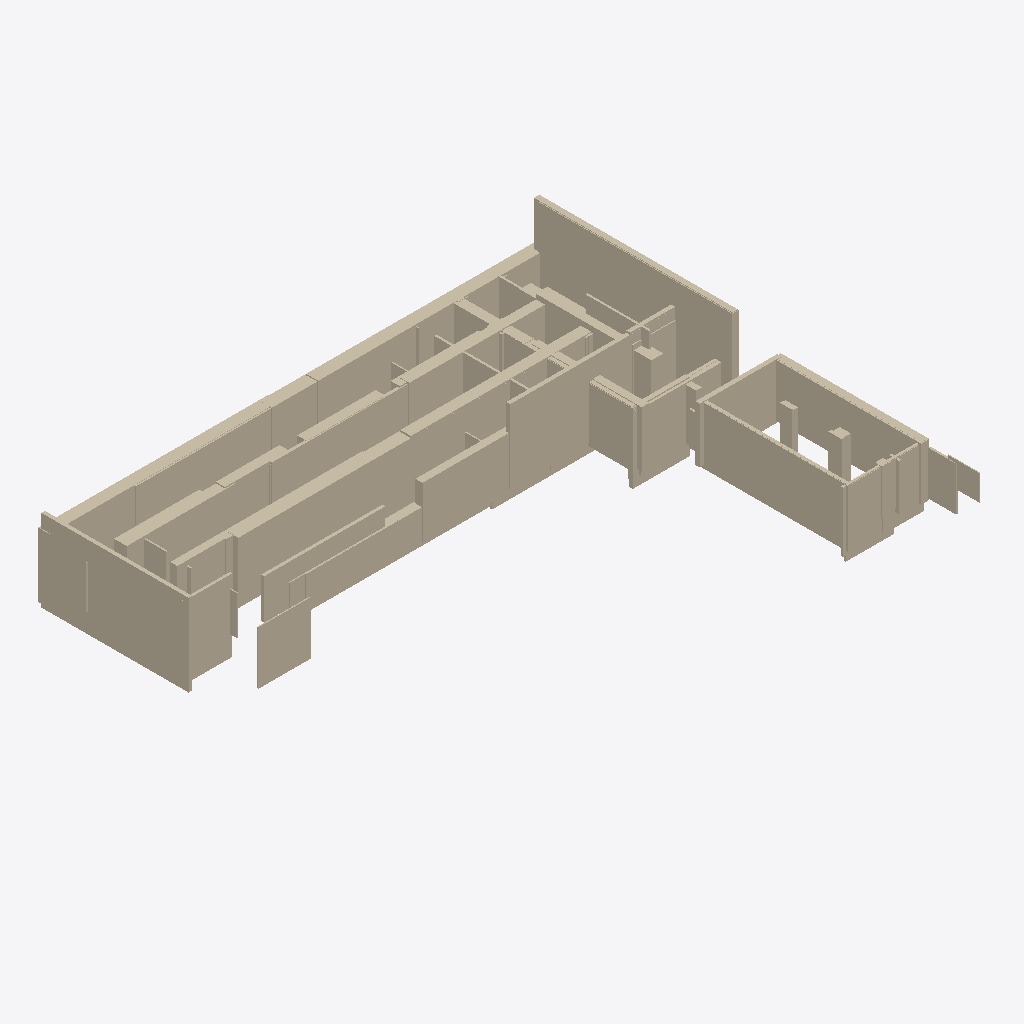
Isometric view of an IFC building model (IFC-SPF (STEP), schema IFC4, length unit metre), seen from the south-west, elements coloured by IFC class (only those large enough to see are counted): 75 walls (beige).
Extent 47.8 m × 37.3 m × 11.0 m (x, y, z). Storeys (1): Ground Floor at 0.00 m. Elements (221): 221 IfcWall.

HEADER;
FILE_DESCRIPTION(('ViewDefinition [CoordinationView]'),'2;1');
FILE_NAME('','2025-12-02T05:26:32',(''),(''),'IfcOpenShell 0.8.4-e8eb5e4','IfcOpenShell 0.8.4-e8eb5e4','');
FILE_SCHEMA(('IFC4'));
ENDSEC;
DATA;
#17=IFCPROJECT('2dveXrgiD7CeBS$MvqGUvO',#5,'Wall Export',$,$,$,$,(#15),#10);
#18=IFCSITE('1tRQuW3UP3XADVIp_Wl9$M',#5,'Site',$,$,$,$,$,$,$,$,$,$,$);
#19=IFCBUILDING('3Gm$sR6Kn5f8kds7Mo5sw4',#5,'Building',$,$,$,$,$,$,$,$,$);
#20=IFCBUILDINGSTOREY('1PP2ha1c5Bj8PWzU1MHRI$',#5,'Ground Floor',$,$,$,$,$,$,0.0);
#1187=IFCWALL('3Dt0URbnD4nQgOJeFwtSKA',#5,'Wall_97','L=28.55m, W=1.05m, H=5.48m',$,$,#1186,$,.SOLIDWALL.);
#983=IFCWALL('0de0Db0dTAofUAF_Tn9xDw',#5,'Wall_80','L=0.32m, W=13.21m, H=7.36m',$,$,#982,$,.SOLIDWALL.);
#1655=IFCWALL('09qGW$Xgr5lhCT0j6et17S',#5,'Wall_136','L=0.57m, W=17.32m, H=9.49m',$,$,#1654,$,.SOLIDWALL.);
#1331=IFCWALL('0gxMYDmoz2O8LRfXM$SueL',#5,'Wall_109','L=20.47m, W=1.07m, H=5.44m',$,$,#1330,$,.SOLIDWALL.);
#1811=IFCWALL('1RSpLakSv4uAAIICyTXA2D',#5,'Wall_149','L=0.34m, W=13.28m, H=5.14m',$,$,#1810,$,.SOLIDWALL.);
#431=IFCWALL('0Sq9AQGU97wenHv25eeOgZ',#5,'Wall_34','L=15.16m, W=0.34m, H=6.63m',$,$,#430,$,.SOLIDWALL.);
#1847=IFCWALL('2Lc4vV$af7Wfo1uALea$qk',#5,'Wall_152','L=0.75m, W=13.33m, H=4.74m',$,$,#1846,$,.SOLIDWALL.);
#911=IFCWALL('2EoYXxWV9AIALg9DEhpCfj',#5,'Wall_74','L=13.13m, W=0.26m, H=5.57m',$,$,#910,$,.SOLIDWALL.);
#1163=IFCWALL('2eO0mxXnX6qAxpW$EAaqmJ',#5,'Wall_95','L=25.26m, W=1.11m, H=5.28m',$,$,#1162,$,.SOLIDWALL.);
#959=IFCWALL('1hNiIbBB94HgfX64Owt_9V',#5,'Wall_78','L=20.63m, W=1.01m, H=5.79m',$,$,#958,$,.SOLIDWALL.);
#683=IFCWALL('2yxAEGZxn4k9X52sLTY84l',#5,'Wall_55','L=13.20m, W=0.81m, H=5.22m',$,$,#682,$,.SOLIDWALL.);
#635=IFCWALL('3dZLpUGkzEeQITDzB786zG',#5,'Wall_51','L=15.90m, W=0.64m, H=4.58m',$,$,#634,$,.SOLIDWALL.);
#1211=IFCWALL('0pnP2$Qsv0$u1tjIbWR14t',#5,'Wall_99','L=24.07m, W=0.77m, H=3.01m',$,$,#1210,$,.SOLIDWALL.);
#1067=IFCWALL('24Zs7wuY1Fkgmex6cdOOf1',#5,'Wall_87','L=7.64m, W=1.14m, H=5.40m',$,$,#1066,$,.SOLIDWALL.);
#1007=IFCWALL('0Yeil$6FjDAwkXwzF5XMJF',#5,'Wall_82','L=10.87m, W=0.27m, H=3.61m',$,$,#1006,$,.SOLIDWALL.);
#1019=IFCWALL('1DhepIthb75OZOB5OGPOLu',#5,'Wall_83','L=4.34m, W=0.23m, H=6.49m',$,$,#1018,$,.SOLIDWALL.);
#1715=IFCWALL('2un8RgBB1DfPi_9j1NLzEH',#5,'Wall_141','L=1.07m, W=10.40m, H=5.42m',$,$,#1714,$,.SOLIDWALL.);
#2123=IFCWALL('0UWhB09wb9JP2Oneqnul6G',#5,'Wall_175','L=7.32m, W=0.38m, H=4.95m',$,$,#2122,$,.SOLIDWALL.);
#1151=IFCWALL('2FRy0j2Fn1rxbupB7tJMEc',#5,'Wall_94','L=4.71m, W=0.10m, H=4.78m',$,$,#1150,$,.SOLIDWALL.);
#1727=IFCWALL('1zQXA2Mc173fJ6ODrecGdJ',#5,'Wall_142','L=7.74m, W=0.57m, H=5.17m',$,$,#1726,$,.SOLIDWALL.);
#323=IFCWALL('3iR7hcyrv9Ee_rpc1N11DH',#5,'Wall_25','L=1.12m, W=8.50m, H=4.82m',$,$,#322,$,.SOLIDWALL.);
#587=IFCWALL('08D9nu28D0quhXIJQzpxFf',#5,'Wall_47','L=17.14m, W=0.94m, H=5.78m',$,$,#586,$,.SOLIDWALL.);
#2135=IFCWALL('1EJurXaRXCNePAg1j2yCA8',#5,'Wall_176','L=6.63m, W=0.21m, H=3.90m',$,$,#2134,$,.SOLIDWALL.);
#575=IFCWALL('2OJ07ySHv51Agl7q9HX8fy',#5,'Wall_46','L=22.93m, W=0.91m, H=5.57m',$,$,#574,$,.SOLIDWALL.);
#995=IFCWALL('21K6EhbD18rBLzJ$0KuZ2X',#5,'Wall_81','L=17.23m, W=0.64m, H=5.46m',$,$,#994,$,.SOLIDWALL.);
#1283=IFCWALL('3JDbcrVO1Eh9usE6Eihros',#5,'Wall_105','L=5.72m, W=0.83m, H=4.90m',$,$,#1282,$,.SOLIDWALL.);
#1451=IFCWALL('257ArCyG56kw30LCl6dG1Q',#5,'Wall_119','L=9.65m, W=0.23m, H=5.19m',$,$,#1450,$,.SOLIDWALL.);
#1955=IFCWALL('1kza0qWVHAjOQ5HrQz_4EJ',#5,'Wall_161','L=7.22m, W=0.22m, H=5.42m',$,$,#1954,$,.SOLIDWALL.);
#299=IFCWALL('3uuVGcWuf5wgr4CYwqhGJk',#5,'Wall_23','L=0.48m, W=17.80m, H=9.56m',$,$,#298,$,.SOLIDWALL.);
#2075=IFCWALL('1UFUXOB2n6QPWUZ2zRgzZV',#5,'Wall_171','L=0.18m, W=2.49m, H=3.95m',$,$,#2074,$,.SOLIDWALL.);
#1667=IFCWALL('17dU$pvYP8Z986BtcIbi$p',#5,'Wall_137','L=0.64m, W=9.87m, H=5.01m',$,$,#1666,$,.SOLIDWALL.);
#1559=IFCWALL('07Ttx$M1P4Y8ATRGrT6YUR',#5,'Wall_128','L=0.84m, W=6.90m, H=4.81m',$,$,#1558,$,.SOLIDWALL.);
#179=IFCWALL('35MIaYBBnEeBVywvRQalgZ',#5,'Wall_13','L=0.20m, W=10.37m, H=5.06m',$,$,#178,$,.SOLIDWALL.);
#1031=IFCWALL('1iw$tlSPDFpuYM0v92kfHn',#5,'Wall_84','L=2.67m, W=0.89m, H=4.84m',$,$,#1030,$,.SOLIDWALL.);
#1751=IFCWALL('2wf0T5pJH6Fw1xVjd1g3h7',#5,'Wall_144','L=4.09m, W=0.38m, H=6.22m',$,$,#1750,$,.SOLIDWALL.);
#1823=IFCWALL('3T$hoHD7z3eg6_VDJu5OGQ',#5,'Wall_150','L=0.19m, W=5.69m, H=4.68m',$,$,#1822,$,.SOLIDWALL.);
#155=IFCWALL('1HRb4i12n3$eCnMS4buRoc',#5,'Wall_11','L=0.82m, W=13.81m, H=5.01m',$,$,#154,$,.SOLIDWALL.);
#1247=IFCWALL('32I10qNOvFOA1tTBjxVgjK',#5,'Wall_102','L=7.05m, W=0.86m, H=5.41m',$,$,#1246,$,.SOLIDWALL.);
#1571=IFCWALL('2nfd04Er5D5ALN2yNlNPzg',#5,'Wall_129','L=5.11m, W=0.38m, H=6.18m',$,$,#1570,$,.SOLIDWALL.);
#1859=IFCWALL('18kXYoBjXEQwWf64fCDdd6',#5,'Wall_153','L=0.08m, W=2.86m, H=2.30m',$,$,#1858,$,.SOLIDWALL.);
#1091=IFCWALL('2zjshICZP6FgxWHmRZo3cm',#5,'Wall_89','L=0.14m, W=3.20m, H=5.22m',$,$,#1090,$,.SOLIDWALL.);
#251=IFCWALL('1kd8nnFmz4U8nDpUOnFfuG',#5,'Wall_19','L=0.19m, W=3.39m, H=4.87m',$,$,#250,$,.SOLIDWALL.);
#2063=IFCWALL('3Q8TlNDlf18etCechxFsS3',#5,'Wall_170','L=0.29m, W=1.19m, H=4.04m',$,$,#2062,$,.SOLIDWALL.);
#2003=IFCWALL('1nygE2rNj03e$9njAMcV6a',#5,'Wall_165','L=0.34m, W=13.32m, H=4.68m',$,$,#2002,$,.SOLIDWALL.);
#755=IFCWALL('0gLvONF0bBWwdrLWs_6PkO',#5,'Wall_61','L=21.19m, W=0.26m, H=2.09m',$,$,#754,$,.SOLIDWALL.);
#2027=IFCWALL('0OpvVzwK5CARRJx5MQDeU0',#5,'Wall_167','L=0.22m, W=1.08m, H=4.20m',$,$,#2026,$,.SOLIDWALL.);
#1991=IFCWALL('0CFkYiGJ56JvI7nxJ0xdDe',#5,'Wall_164','L=0.26m, W=13.19m, H=4.43m',$,$,#1990,$,.SOLIDWALL.);
#1703=IFCWALL('3Tbs4Zf5r5SAetBg6H_zbL',#5,'Wall_140','L=0.52m, W=1.72m, H=4.60m',$,$,#1702,$,.SOLIDWALL.);
#2039=IFCWALL('0e$UwC_g9BFBU5M8Q$d1Wh',#5,'Wall_168','L=0.55m, W=0.47m, H=3.97m',$,$,#2038,$,.SOLIDWALL.);
#203=IFCWALL('1Lv$tedb5DZPaw3Za$$9ZN',#5,'Wall_15','L=8.16m, W=0.43m, H=5.38m',$,$,#202,$,.SOLIDWALL.);
#1103=IFCWALL('2gzuzxJKTEsvHCyX7rStbI',#5,'Wall_90','L=0.09m, W=1.10m, H=3.52m',$,$,#1102,$,.SOLIDWALL.);
#1931=IFCWALL('0GeXbA$Y51I9JUSm8D9Ugk',#5,'Wall_159','L=0.76m, W=0.99m, H=4.66m',$,$,#1930,$,.SOLIDWALL.);
#1871=IFCWALL('0n1EZvvQ108PGvxsHiGHAX',#5,'Wall_154','L=0.68m, W=0.69m, H=5.19m',$,$,#1870,$,.SOLIDWALL.);
#443=IFCWALL('0xT8wwf896_AHDwiNS9y1Y',#5,'Wall_35','L=0.99m, W=11.38m, H=5.51m',$,$,#442,$,.SOLIDWALL.);
#863=IFCWALL('0BMoIzNQHEFA1Mn6mQz4Qg',#5,'Wall_70','L=25.02m, W=0.54m, H=5.73m',$,$,#862,$,.SOLIDWALL.);
#1391=IFCWALL('0IwULs635CEx3jHGiSIH6R',#5,'Wall_114','L=7.83m, W=0.82m, H=4.87m',$,$,#1390,$,.SOLIDWALL.);
#275=IFCWALL('2P4RBPSqzBBAiZ7IupZBh2',#5,'Wall_21','L=4.48m, W=0.34m, H=7.27m',$,$,#274,$,.SOLIDWALL.);
#1883=IFCWALL('3Gd2G0d3L3ngv6cHsfmW_3',#5,'Wall_155','L=0.51m, W=1.11m, H=3.97m',$,$,#1882,$,.SOLIDWALL.);
#1919=IFCWALL('21e2R5do9FdQrKxTP01TPs',#5,'Wall_158','L=0.20m, W=0.91m, H=4.16m',$,$,#1918,$,.SOLIDWALL.);
#1787=IFCWALL('3K3BXr_ln0l8ATzMJVhomL',#5,'Wall_147','L=4.37m, W=0.16m, H=5.73m',$,$,#1786,$,.SOLIDWALL.);
#1799=IFCWALL('1arLNQQ4574Ati0tkJf3LJ',#5,'Wall_148','L=2.14m, W=0.62m, H=3.02m',$,$,#1798,$,.SOLIDWALL.);
#2159=IFCWALL('0nQ07KASn4S8ktDKB4bYYy',#5,'Wall_178','L=0.99m, W=1.35m, H=5.35m',$,$,#2158,$,.SOLIDWALL.);
#719=IFCWALL('0X0RDaaybAGP4BUbN$58QE',#5,'Wall_58','L=0.11m, W=2.50m, H=5.22m',$,$,#718,$,.SOLIDWALL.);
#731=IFCWALL('1I3STHJJ59qOxZcVKweSdE',#5,'Wall_59','L=0.12m, W=4.34m, H=3.38m',$,$,#730,$,.SOLIDWALL.);
#1079=IFCWALL('1KucQTRU56KR_fRRBy_0Mf',#5,'Wall_88','L=0.46m, W=0.08m, H=3.86m',$,$,#1078,$,.SOLIDWALL.);
#1115=IFCWALL('21hUsirbD8sBarYnuYl2Fv',#5,'Wall_91','L=0.13m, W=0.96m, H=4.96m',$,$,#1114,$,.SOLIDWALL.);
#1895=IFCWALL('1oiIahvMHABvG$bY7kHTWz',#5,'Wall_156','L=0.29m, W=0.37m, H=3.42m',$,$,#1894,$,.SOLIDWALL.);
#191=IFCWALL('3yRqJHkH91leKT2oLWOR3C',#5,'Wall_14','L=0.08m, W=0.86m, H=4.37m',$,$,#190,$,.SOLIDWALL.);
#2231=IFCWALL('0UfVJGCXzAAgRdvUdcAMQ0',#5,'Wall_184','L=1.65m, W=0.92m, H=4.88m',$,$,#2230,$,.SOLIDWALL.);
#2207=IFCWALL('2e7d8tb5zDoOismXXM4rvO',#5,'Wall_182','L=7.83m, W=0.24m, H=5.11m',$,$,#2206,$,.SOLIDWALL.);
#347=IFCWALL('3eF61Svoz6yxoiKPgW$26C',#5,'Wall_27','L=0.15m, W=4.77m, H=3.32m',$,$,#346,$,.SOLIDWALL.);
#1043=IFCWALL('0XQxRea1f4WhzB39Ha53WS',#5,'Wall_85','L=1.03m, W=0.84m, H=5.22m',$,$,#1042,$,.SOLIDWALL.);
#2279=IFCWALL('3gqNbdNUPC8wresr3K8ed$',#5,'Wall_188','L=0.23m, W=1.51m, H=3.77m',$,$,#2278,$,.SOLIDWALL.);
#503=IFCWALL('0A8wTjKj593Bu0r1gtRwr5',#5,'Wall_40','L=1.39m, W=0.23m, H=5.37m',$,$,#502,$,.SOLIDWALL.);
#563=IFCWALL('3WcqprnIf0fOYRf5NWulvE',#5,'Wall_45','L=1.78m, W=0.27m, H=4.76m',$,$,#562,$,.SOLIDWALL.);
ENDSEC;
